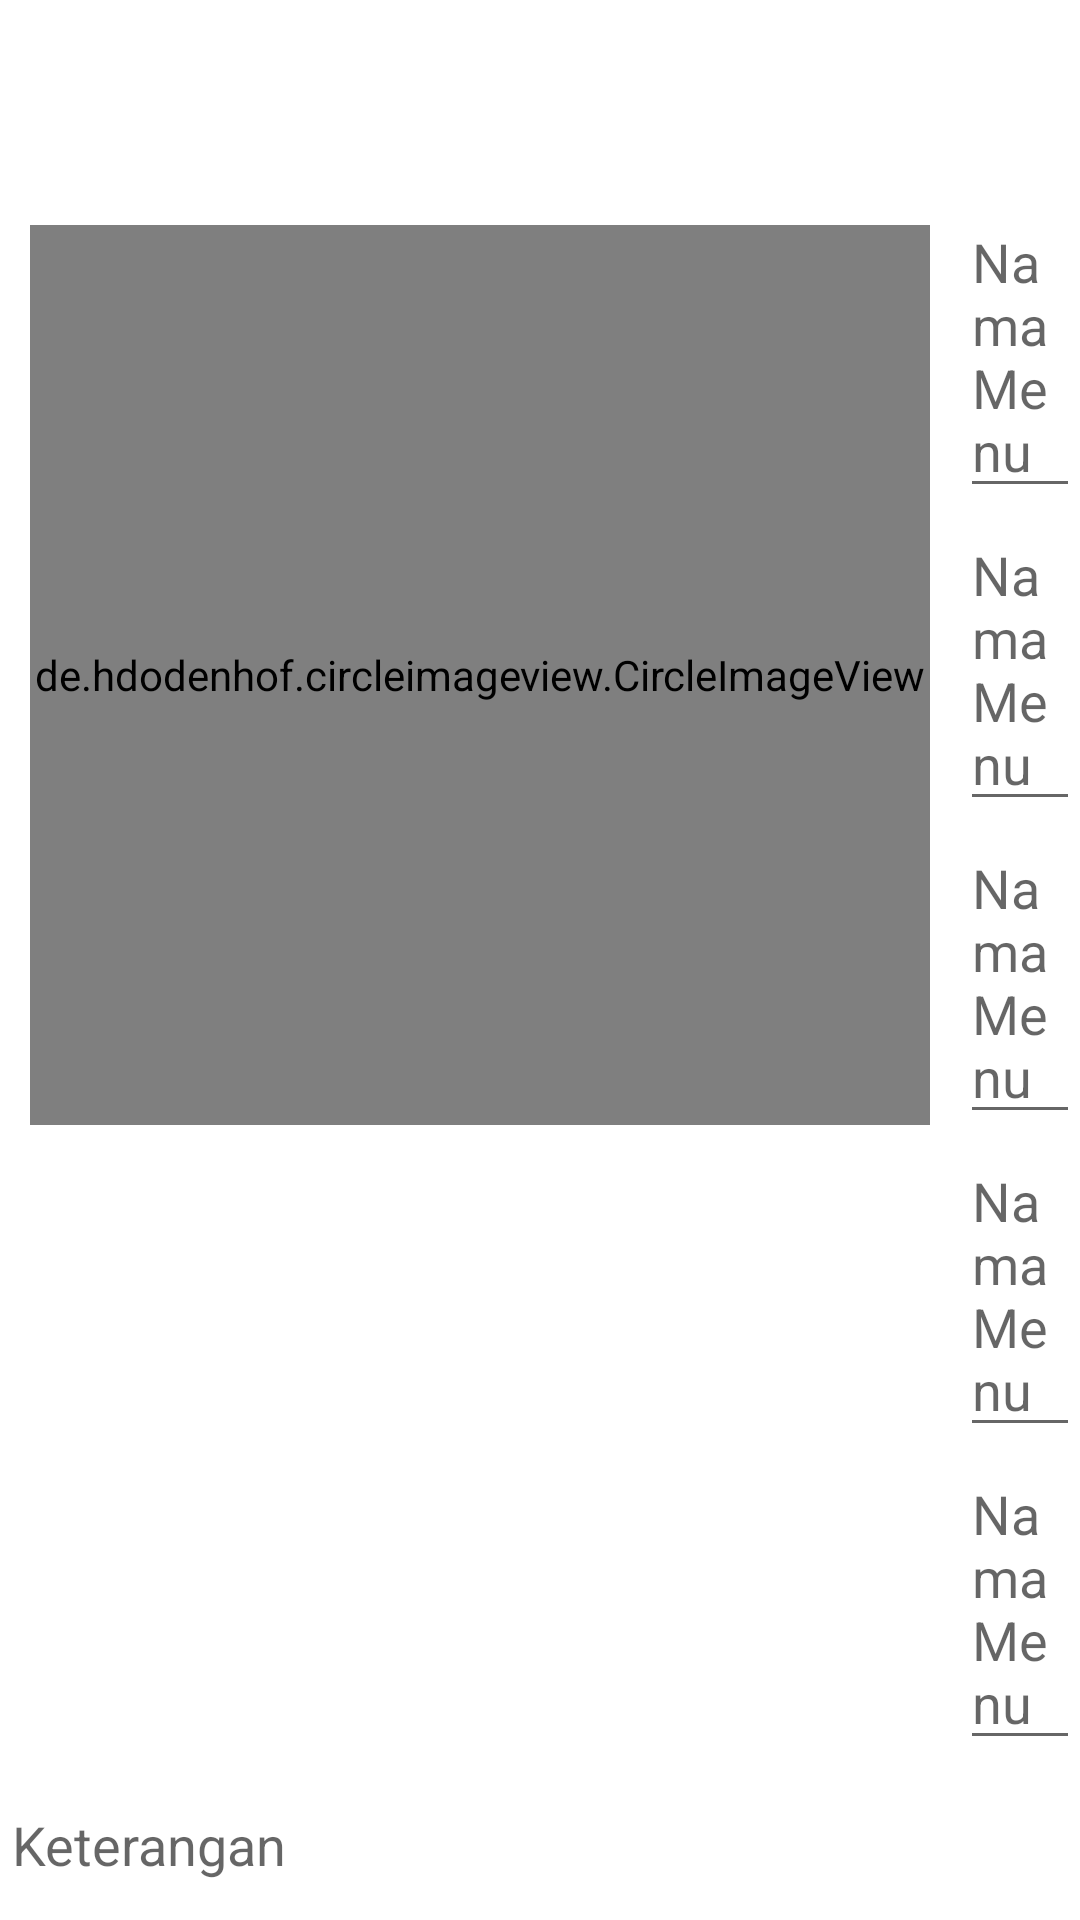

Android layout source for this screen:
<!-- AndroidManifest.xml: application theme AppTheme -->
<!-- res/layout/fragment_base_input_menu.xml -->
<?xml version="1.0" encoding="utf-8"?>
<androidx.constraintlayout.widget.ConstraintLayout xmlns:android="http://schemas.android.com/apk/res/android"
    xmlns:app="http://schemas.android.com/apk/res-auto"
    xmlns:tools="http://schemas.android.com/tools"
    android:layout_width="match_parent"
    android:layout_height="match_parent"
    tools:context=".view.BaseInputMenu">

    <androidx.viewpager.widget.ViewPager
        android:id="@+id/viewpager_main"
        android:layout_width="0dp"
        android:layout_height="65dp"
        app:layout_constraintEnd_toEndOf="parent"
        app:layout_constraintStart_toStartOf="parent"
        app:layout_constraintTop_toTopOf="parent">

        <com.google.android.material.tabs.TabLayout
            android:id="@+id/tabsMain"
            android:layout_width="match_parent"
            android:layout_height="65dp"
            app:tabMode="fixed" />

    </androidx.viewpager.widget.ViewPager>

    <LinearLayout
        android:id="@+id/linearLayout2"
        android:layout_width="0dp"
        android:layout_height="wrap_content"
        android:orientation="horizontal"
        app:layout_constraintEnd_toEndOf="parent"
        app:layout_constraintStart_toStartOf="parent"
        app:layout_constraintTop_toBottomOf="@+id/viewpager_main">

        <de.hdodenhof.circleimageview.CircleImageView
            android:id="@+id/imgInputMenus"
            android:layout_width="300dp"
            android:layout_height="300dp"
            android:layout_margin="10dp"
            android:src="@color/colorPrimary" />

        <LinearLayout
            android:layout_width="match_parent"
            android:layout_height="wrap_content"
            android:orientation="vertical">

            <EditText
                android:layout_width="match_parent"
                android:layout_height="wrap_content"
                android:hint="Nama Menu" />


            <EditText
                android:layout_width="match_parent"
                android:layout_height="wrap_content"
                android:hint="Nama Menu" />

            <EditText
                android:layout_width="match_parent"
                android:layout_height="wrap_content"
                android:hint="Nama Menu" />

            <EditText
                android:layout_width="match_parent"
                android:layout_height="wrap_content"
                android:hint="Nama Menu" />

            <EditText
                android:layout_width="match_parent"
                android:layout_height="wrap_content"
                android:hint="Nama Menu" />

        </LinearLayout>

    </LinearLayout>

    <EditText
        android:layout_width="match_parent"
        android:layout_height="400dp"
        android:hint="Keterangan"
        android:inputType="textMultiLine"
        app:layout_constraintBottom_toBottomOf="parent"
        app:layout_constraintEnd_toEndOf="parent"
        app:layout_constraintStart_toStartOf="parent"
        app:layout_constraintTop_toBottomOf="@+id/linearLayout2" />


</androidx.constraintlayout.widget.ConstraintLayout>
<!-- resources referenced by this layout -->
<resources>
  <color name="colorPrimary">#92CB48</color>
  <style name="AppTheme" parent="Theme.MaterialComponents.Light.NoActionBar">
          
          <item name="colorPrimary">@color/colorPrimary</item>
          <item name="colorPrimaryDark">@color/colorPrimaryDark</item>
          <item name="colorAccent">@color/colorAccent</item>
          <item name="bottomSheetDialogTheme">@style/AppBottomSheetDialogTheme</item>
      </style>
  <color name="colorPrimaryDark">#92CB48</color>
  <color name="colorAccent">#03DAC5</color>
  <style name="AppBottomSheetDialogTheme" parent="Theme.Design.Light.BottomSheetDialog">
          <item name="bottomSheetStyle">@style/AppModalStyle</item>
      </style>
  <style name="AppModalStyle" parent="Widget.Design.BottomSheet.Modal">
          <item name="android:background">@drawable/bg_rectangle_white_top_radius_16</item>
      </style>
  <!-- drawable bg_rectangle_white_top_radius_16 (drawable) -->
  <?xml version="1.0" encoding="utf-8"?>
  <shape
      android:shape="rectangle" xmlns:android="http://schemas.android.com/apk/res/android">
  
      <solid
          android:color="@color/colorWhite"/>
  
      <corners
          android:topLeftRadius="@dimen/dimen_16dp"
          android:topRightRadius="@dimen/dimen_16dp"/>
  
  </shape>
  <color name="colorWhite">#ffffff</color>
  <dimen name="dimen_16dp">16dp</dimen>
</resources>
